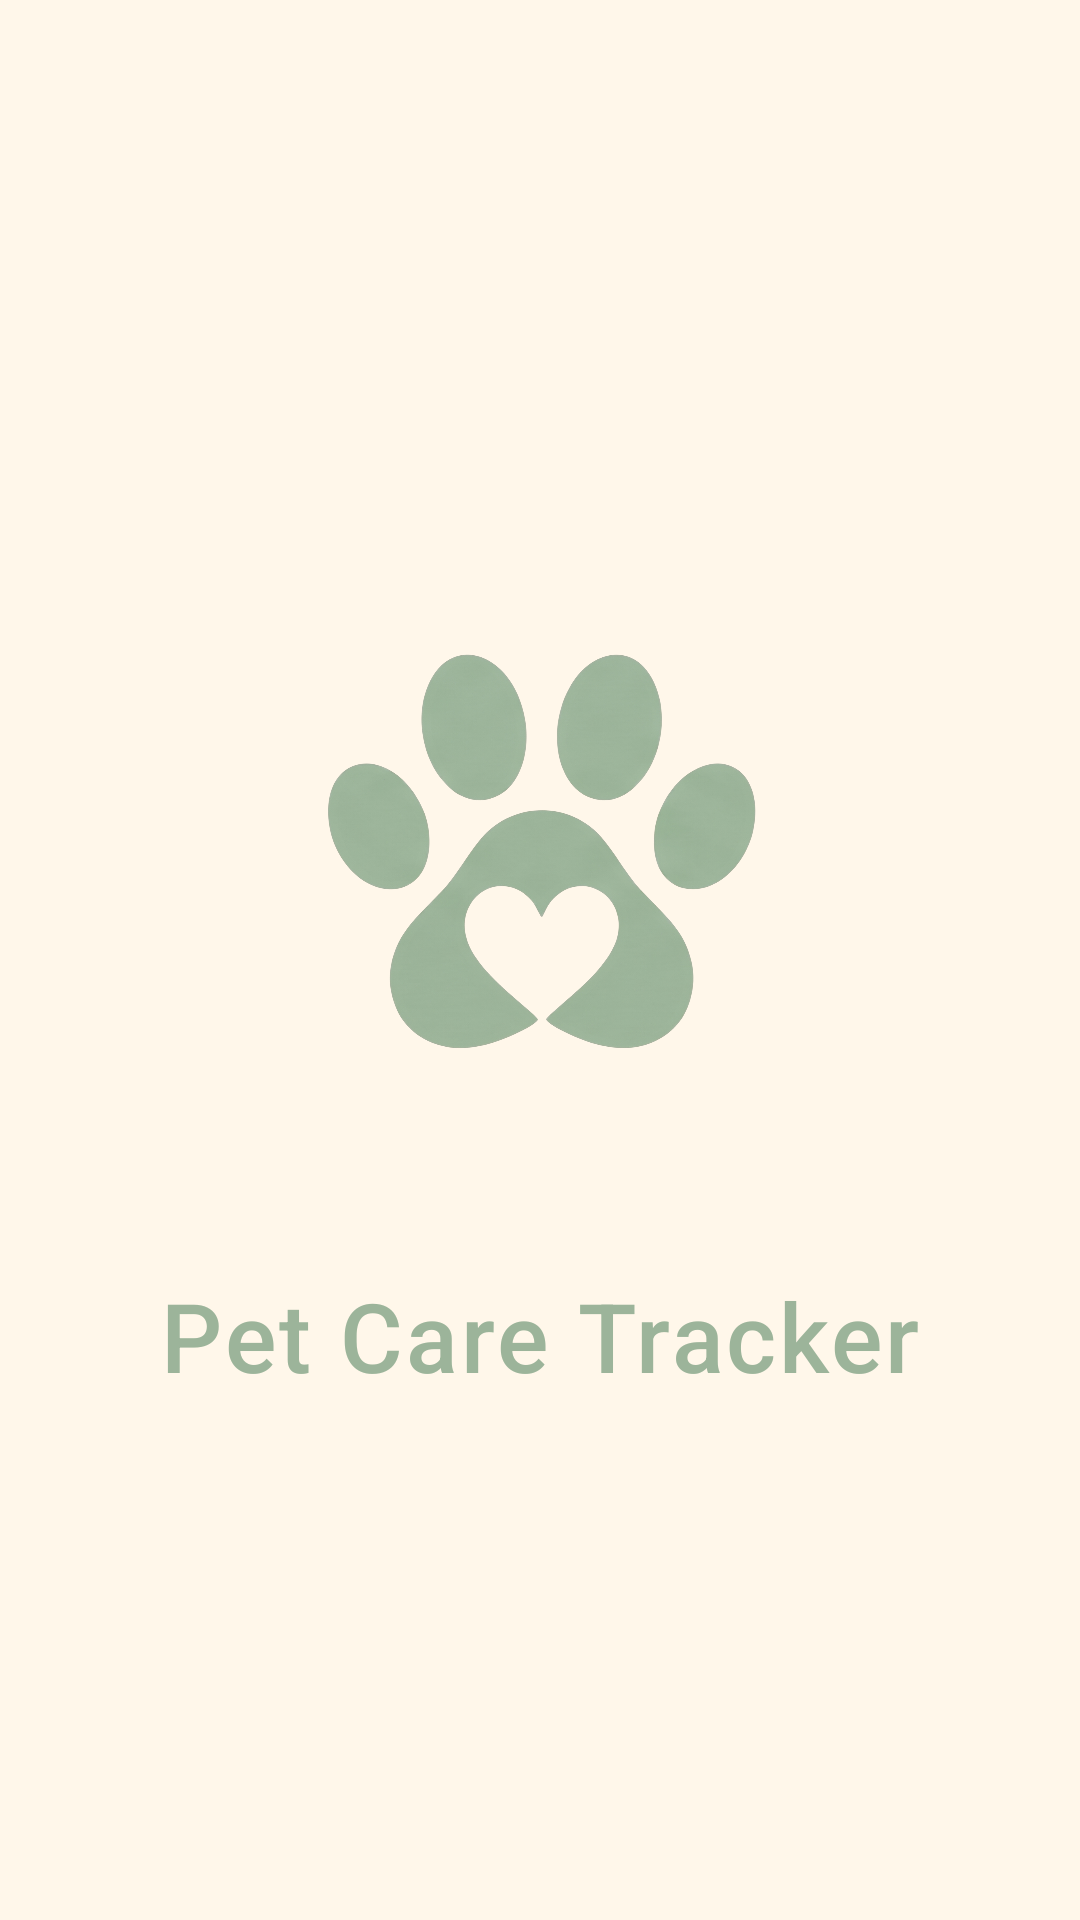

Android layout source for this screen:
<!-- AndroidManifest.xml: application theme Theme.PetCareTracker -->
<!-- res/layout/activity_splash.xml -->
<?xml version="1.0" encoding="utf-8"?>
<androidx.constraintlayout.widget.ConstraintLayout xmlns:android="http://schemas.android.com/apk/res/android"
    xmlns:app="http://schemas.android.com/apk/res-auto"
    xmlns:tools="http://schemas.android.com/tools"
    android:layout_width="match_parent"
    android:layout_height="match_parent"
    android:background="@color/background_cream">

    <LinearLayout
        android:layout_width="wrap_content"
        android:layout_height="wrap_content"
        android:gravity="center"
        android:orientation="vertical"
        app:layout_constraintBottom_toBottomOf="parent"
        app:layout_constraintEnd_toEndOf="parent"
        app:layout_constraintStart_toStartOf="parent"
        app:layout_constraintTop_toTopOf="parent"
        tools:ignore="UseCompoundDrawables">

        <ImageView
            android:id="@+id/img_logo"
            android:layout_width="@dimen/logo_splash_size"
            android:layout_height="@dimen/logo_splash_size"
            android:contentDescription="@string/app_full_name"
            android:src="@drawable/ic_logo_splash" />

        <TextView
            android:layout_width="wrap_content"
            android:layout_height="wrap_content"
            android:layout_marginTop="@dimen/margin_bottom_large"
            android:fontFamily="sans-serif-medium"
            android:letterSpacing="0.03"
            android:text="@string/app_full_name"
            android:textColor="@color/primary_green"
            android:textSize="@dimen/text_size_splash"
            android:textStyle="normal" />

    </LinearLayout>

</androidx.constraintlayout.widget.ConstraintLayout>
<!-- resources referenced by this layout -->
<resources>
  <color name="background_cream">#fff7ea</color>
  <color name="primary_green">#9cb49a</color>
  <dimen name="logo_splash_size">220dp</dimen>
  <dimen name="margin_bottom_large">30dp</dimen>
  <dimen name="text_size_splash">32sp</dimen>
  <!-- drawable ic_logo_splash: png bitmap (drawable, 1046429 bytes) -->
  <string name="app_full_name">Pet Care Tracker</string>
  <style name="Theme.PetCareTracker" parent="Base.Theme.PetCareTracker" />
  <style name="Base.Theme.PetCareTracker" parent="Theme.Material3.DayNight.NoActionBar">
          <item name="colorPrimary">@color/primary_green</item>
          <item name="colorAccent">@color/primary_green</item>
          <item name="alertDialogTheme">@style/ThemeOverlay.Material3.MaterialAlertDialog</item>
      </style>
</resources>
